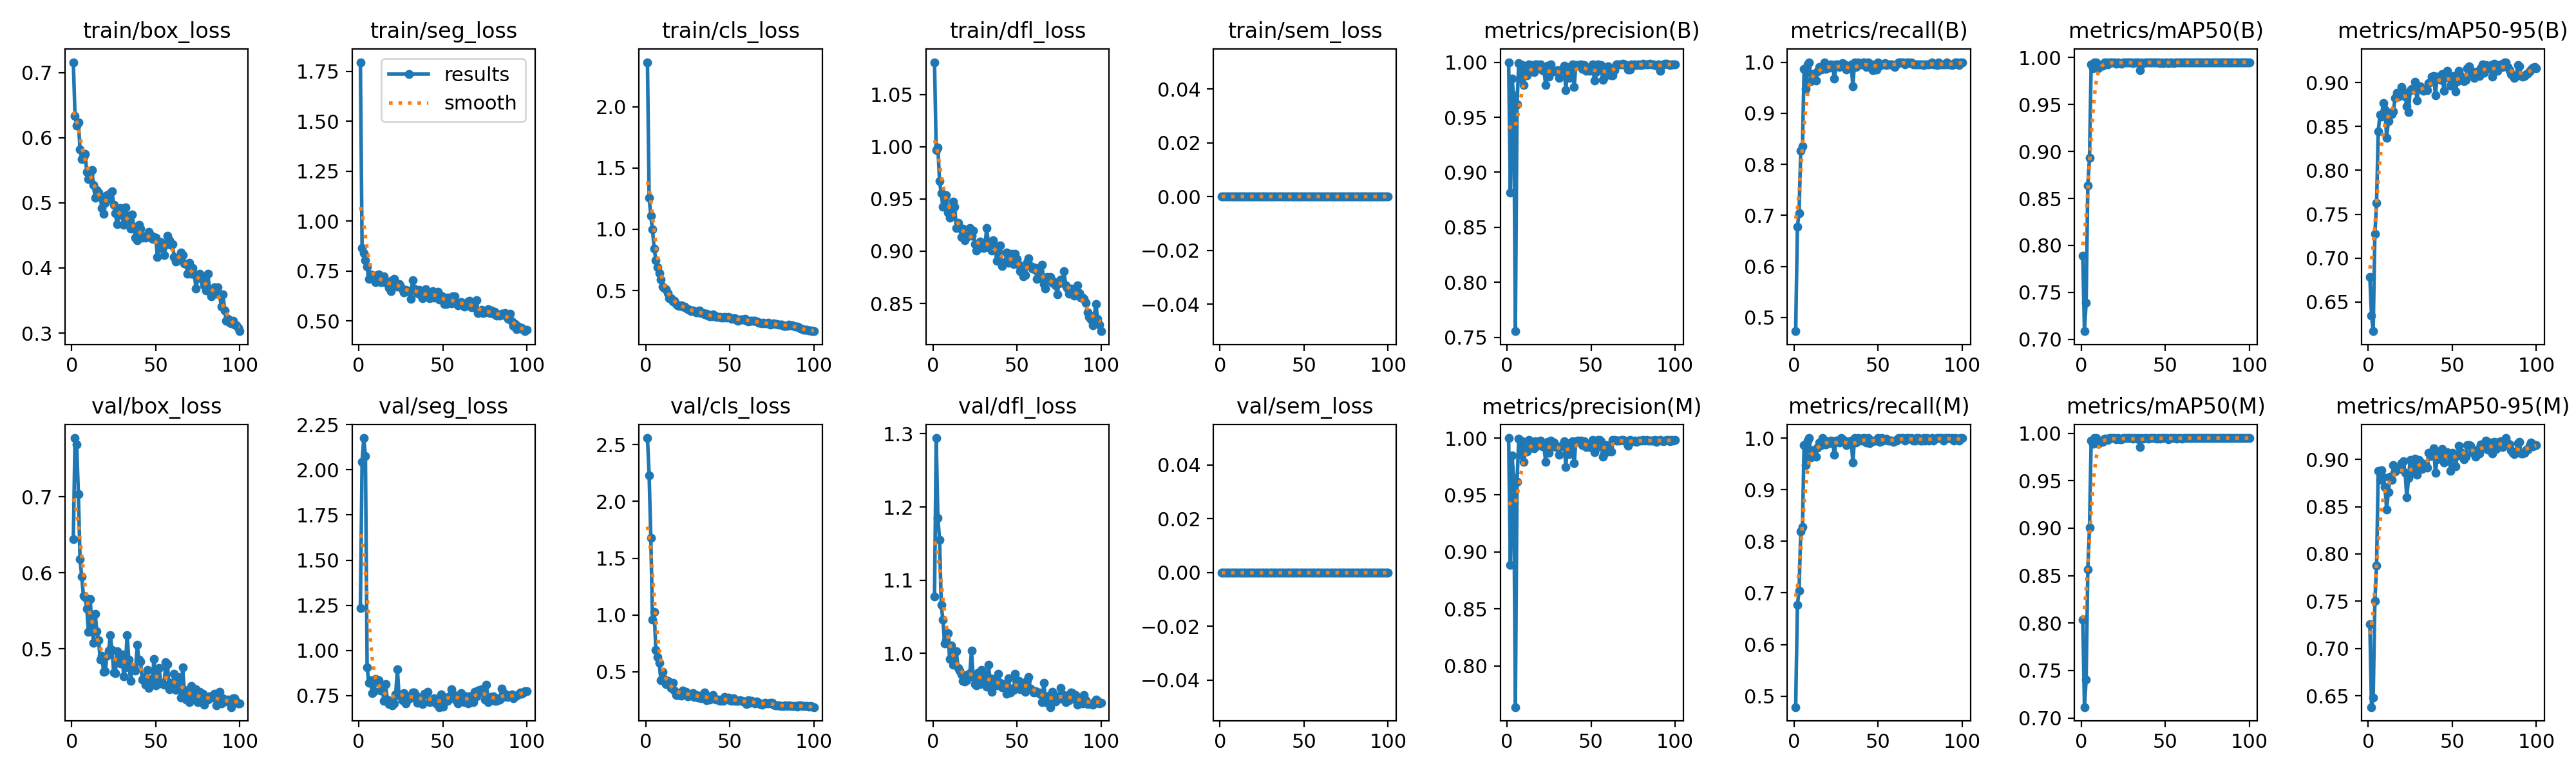

The table this chart was drawn from, first rows:
epoch, time, train/box_loss, train/seg_loss, train/cls_loss, train/dfl_loss, train/sem_loss, metrics/precision(B), metrics/recall(B), metrics/mAP50(B), metrics/mAP50-95(B), metrics/precision(M), metrics/recall(M), metrics/mAP50(M), metrics/mAP50-95(M), val/box_loss, val/seg_loss, val/cls_loss, val/dfl_loss, val/sem_loss, lr/pg0, lr/pg1, lr/pg2
1, 30.32, 0.7159, 1.796, 2.365, 1.081, 0, 1, 0.4732, 0.7888, 0.6784, 1, 0.4788, 0.8034, 0.7257, 0.6442, 1.234, 2.559, 1.077, 0, 0.0004501, 0.0004501, 0.0004501
2, 56.4, 0.6334, 0.8666, 1.259, 0.9967, 0, 0.8815, 0.6781, 0.7086, 0.6342, 0.8884, 0.6764, 0.7115, 0.6383, 0.7775, 2.046, 2.232, 1.294, 0, 0.0009078, 0.0009078, 0.0009078
3, 75.06, 0.6189, 0.8408, 1.112, 0.9994, 0, 0.9849, 0.7037, 0.7392, 0.6166, 0.9849, 0.7037, 0.7407, 0.6485, 0.7687, 2.176, 1.682, 1.185, 0, 0.001356, 0.001356, 0.001356
4, 92.56, 0.6238, 0.8056, 0.9987, 0.967, 0, 0.9698, 0.8272, 0.8639, 0.7277, 0.9651, 0.8196, 0.8569, 0.75, 0.7037, 2.076, 0.9603, 1.155, 0, 0.001617, 0.001617, 0.001617
5, 109.3, 0.582, 0.7716, 0.8426, 0.9554, 0, 0.7557, 0.8351, 0.8933, 0.7626, 0.7637, 0.8278, 0.9008, 0.7876, 0.6176, 0.9074, 1.028, 1.066, 0, 0.001601, 0.001601, 0.001601
6, 125.9, 0.5674, 0.7091, 0.7497, 0.9424, 0, 0.9617, 0.9868, 0.9925, 0.8447, 0.9617, 0.9868, 0.9925, 0.8877, 0.5949, 0.8202, 0.6902, 1.046, 0, 0.001584, 0.001584, 0.001584
7, 142.8, 0.5707, 0.7337, 0.6908, 0.9503, 0, 0.9992, 0.9475, 0.9888, 0.8633, 0.9992, 0.9475, 0.9888, 0.878, 0.57, 0.8341, 0.6319, 1.014, 0, 0.001568, 0.001568, 0.001568
8, 159.5, 0.575, 0.7295, 0.6442, 0.9535, 0, 0.9853, 0.9954, 0.9949, 0.861, 0.9853, 0.9954, 0.9949, 0.8883, 0.568, 0.7646, 0.5793, 1.018, 0, 0.001551, 0.001551, 0.001551
9, 176, 0.5473, 0.7176, 0.5892, 0.9369, 0, 0.9973, 1, 0.995, 0.8769, 0.9973, 1, 0.995, 0.881, 0.5525, 0.7729, 0.4256, 1.027, 0, 0.001535, 0.001535, 0.001535
10, 192.6, 0.5365, 0.6956, 0.5328, 0.9322, 0, 0.979, 0.963, 0.9887, 0.8698, 0.979, 0.963, 0.9887, 0.8705, 0.5221, 0.841, 0.4958, 0.9921, 0, 0.001518, 0.001518, 0.001518
11, 209.1, 0.5461, 0.73, 0.5236, 0.9369, 0, 0.9903, 0.9768, 0.9916, 0.8371, 0.9903, 0.9768, 0.9916, 0.8468, 0.5658, 0.8247, 0.4373, 1.01, 0, 0.001502, 0.001502, 0.001502
12, 225.7, 0.5499, 0.7336, 0.5093, 0.9472, 0, 0.988, 0.9673, 0.9911, 0.8559, 0.988, 0.9673, 0.9911, 0.8652, 0.5327, 0.8357, 0.3927, 0.9841, 0, 0.001485, 0.001485, 0.001485
13, 242.4, 0.5273, 0.6931, 0.4785, 0.9424, 0, 0.9982, 0.9639, 0.9911, 0.8656, 0.9982, 0.9639, 0.9911, 0.8815, 0.5079, 0.7771, 0.4172, 0.986, 0, 0.001469, 0.001469, 0.001469
14, 258.7, 0.5074, 0.6959, 0.4363, 0.9223, 0, 0.9973, 0.9815, 0.9946, 0.8644, 0.9973, 0.9815, 0.9946, 0.8785, 0.5461, 0.7857, 0.3834, 1.003, 0, 0.001452, 0.001452, 0.001452
15, 275, 0.5192, 0.7249, 0.4373, 0.9272, 0, 0.9921, 0.9907, 0.9947, 0.8672, 0.9921, 0.9907, 0.9947, 0.894, 0.5232, 0.7212, 0.3559, 0.9801, 0, 0.001436, 0.001436, 0.001436
16, 291.5, 0.516, 0.7006, 0.4122, 0.9224, 0, 0.991, 0.9861, 0.9923, 0.8823, 0.991, 0.9861, 0.9928, 0.8873, 0.5115, 0.8118, 0.4028, 0.9769, 0, 0.001419, 0.001419, 0.001419
17, 307.9, 0.5099, 0.688, 0.4182, 0.9136, 0, 0.998, 0.9907, 0.995, 0.8886, 0.9972, 1, 0.995, 0.8892, 0.4853, 0.7287, 0.333, 0.9717, 0, 0.001403, 0.001403, 0.001403
18, 324.4, 0.4917, 0.6651, 0.3911, 0.9215, 0, 0.998, 1, 0.995, 0.8842, 0.9933, 0.9954, 0.995, 0.8908, 0.4911, 0.7036, 0.2943, 0.9628, 0, 0.001386, 0.001386, 0.001386
19, 340.8, 0.4834, 0.6498, 0.3794, 0.9102, 0, 0.9974, 0.9873, 0.9948, 0.8893, 0.9974, 0.9873, 0.9948, 0.8899, 0.4693, 0.7193, 0.2959, 0.9617, 0, 0.00137, 0.00137, 0.00137
20, 357.2, 0.4998, 0.7033, 0.3761, 0.9134, 0, 0.9978, 0.994, 0.995, 0.8949, 0.9978, 0.994, 0.995, 0.8956, 0.4702, 0.695, 0.2969, 0.9637, 0, 0.001353, 0.001353, 0.001353
21, 373.7, 0.5118, 0.7116, 0.3784, 0.9147, 0, 0.9925, 0.9895, 0.9935, 0.8893, 0.9925, 0.9895, 0.9935, 0.8978, 0.4909, 0.7045, 0.2878, 0.9711, 0, 0.001337, 0.001337, 0.001337
22, 389.9, 0.5066, 0.6869, 0.3687, 0.9222, 0, 0.9927, 0.9954, 0.9948, 0.8839, 0.9927, 0.9954, 0.9948, 0.8855, 0.4972, 0.757, 0.334, 0.973, 0, 0.00132, 0.00132, 0.00132
23, 406.1, 0.515, 0.6713, 0.3674, 0.9147, 0, 0.9793, 0.9942, 0.9938, 0.8734, 0.9793, 0.9942, 0.9938, 0.8596, 0.5175, 0.8958, 0.3227, 1.004, 0, 0.001304, 0.001304, 0.001304
24, 422.3, 0.518, 0.6854, 0.3596, 0.9197, 0, 0.9967, 0.9675, 0.9936, 0.8666, 0.9967, 0.9675, 0.9938, 0.88, 0.4987, 0.7495, 0.3249, 0.9679, 0, 0.001287, 0.001287, 0.001287
25, 438.6, 0.4969, 0.6734, 0.3489, 0.9065, 0, 0.9871, 0.9954, 0.9947, 0.8913, 0.9871, 0.9954, 0.9947, 0.8996, 0.469, 0.7506, 0.2834, 0.9583, 0, 0.001271, 0.001271, 0.001271
26, 454.9, 0.4839, 0.6594, 0.3426, 0.9009, 0, 0.9979, 0.9954, 0.995, 0.8932, 0.9979, 0.9954, 0.995, 0.8976, 0.4675, 0.7237, 0.296, 0.9564, 0, 0.001254, 0.001254, 0.001254
27, 471, 0.4675, 0.6441, 0.3326, 0.9031, 0, 0.9929, 0.9907, 0.9948, 0.892, 0.9929, 0.9907, 0.9948, 0.8859, 0.4966, 0.7636, 0.2901, 0.9738, 0, 0.001238, 0.001238, 0.001238
28, 487.3, 0.4806, 0.656, 0.3386, 0.9093, 0, 0.9916, 0.9954, 0.9949, 0.9007, 0.9962, 1, 0.995, 0.9007, 0.4832, 0.7069, 0.3123, 0.9582, 0, 0.001221, 0.001221, 0.001221
29, 503.6, 0.4919, 0.6529, 0.3308, 0.9048, 0, 0.9921, 0.9981, 0.9949, 0.8796, 0.9921, 0.9981, 0.9949, 0.8834, 0.4806, 0.7466, 0.2762, 0.9777, 0, 0.001205, 0.001205, 0.001205
30, 519.9, 0.4815, 0.6468, 0.3224, 0.903, 0, 0.9925, 0.9954, 0.9949, 0.8938, 0.9925, 0.9954, 0.9949, 0.8996, 0.4927, 0.731, 0.2918, 0.9715, 0, 0.001188, 0.001188, 0.001188
31, 535.9, 0.4657, 0.6116, 0.3186, 0.9036, 0, 0.9855, 0.9861, 0.9942, 0.8957, 0.9855, 0.9861, 0.9942, 0.8975, 0.4636, 0.7389, 0.2723, 0.9621, 0, 0.001172, 0.001172, 0.001172
32, 552.3, 0.4926, 0.7035, 0.3387, 0.9223, 0, 0.9925, 0.9894, 0.9947, 0.8928, 0.9925, 0.9894, 0.9947, 0.8898, 0.4755, 0.767, 0.2873, 0.9542, 0, 0.001155, 0.001155, 0.001155
33, 568.9, 0.4767, 0.6613, 0.3181, 0.9083, 0, 0.9937, 0.9937, 0.9946, 0.8909, 0.9937, 0.9937, 0.9946, 0.8943, 0.5183, 0.766, 0.2679, 0.9847, 0, 0.001139, 0.001139, 0.001139
34, 585.1, 0.4804, 0.652, 0.3148, 0.9031, 0, 0.9971, 0.9954, 0.995, 0.8919, 0.9971, 0.9954, 0.995, 0.8953, 0.4859, 0.7487, 0.2775, 0.9657, 0, 0.001122, 0.001122, 0.001122
35, 601.3, 0.4607, 0.6404, 0.3032, 0.9006, 0, 0.9745, 0.9528, 0.9865, 0.8918, 0.9745, 0.9528, 0.9853, 0.8913, 0.4574, 0.711, 0.3184, 0.9472, 0, 0.001106, 0.001106, 0.001106
36, 617.4, 0.4818, 0.6571, 0.31, 0.9104, 0, 0.993, 1, 0.995, 0.8993, 0.993, 1, 0.995, 0.9067, 0.4729, 0.7136, 0.2472, 0.9653, 0, 0.001089, 0.001089, 0.001089
37, 633.6, 0.4633, 0.6254, 0.296, 0.9042, 0, 0.9859, 0.9907, 0.9943, 0.9011, 0.9859, 0.9907, 0.9943, 0.9033, 0.4758, 0.7184, 0.2836, 0.9604, 0, 0.001073, 0.001073, 0.001073
38, 649.6, 0.4466, 0.6152, 0.2896, 0.891, 0, 0.9963, 1, 0.995, 0.9065, 0.9963, 1, 0.995, 0.9044, 0.4712, 0.7031, 0.2532, 0.956, 0, 0.001056, 0.001056, 0.001056
39, 665.9, 0.4429, 0.6216, 0.2878, 0.8994, 0, 0.9978, 0.9954, 0.995, 0.9079, 0.9974, 0.9992, 0.995, 0.9114, 0.5052, 0.7599, 0.2741, 0.9721, 0, 0.00104, 0.00104, 0.00104
40, 682.2, 0.4659, 0.6585, 0.3059, 0.9057, 0, 0.9778, 0.9954, 0.9943, 0.8855, 0.9778, 0.9954, 0.9943, 0.8861, 0.4854, 0.7552, 0.2947, 0.9595, 0, 0.001023, 0.001023, 0.001023
41, 698.6, 0.4605, 0.6402, 0.2955, 0.8859, 0, 0.9974, 0.9996, 0.995, 0.9067, 0.9974, 0.9996, 0.995, 0.9001, 0.483, 0.7685, 0.2593, 0.9538, 0, 0.001007, 0.001007, 0.001007
42, 714.7, 0.4466, 0.6149, 0.2849, 0.8887, 0, 0.9976, 0.9997, 0.995, 0.9056, 0.9976, 0.9997, 0.995, 0.9056, 0.4596, 0.7136, 0.2565, 0.9562, 0, 0.0009904, 0.0009904, 0.0009904
43, 730.8, 0.4482, 0.6258, 0.2858, 0.8896, 0, 0.9973, 0.9907, 0.995, 0.9033, 0.9973, 0.9907, 0.995, 0.9052, 0.4631, 0.7154, 0.2562, 0.9583, 0, 0.0009739, 0.0009739, 0.0009739
44, 746.9, 0.4468, 0.6505, 0.2832, 0.8985, 0, 0.9979, 0.9997, 0.995, 0.9099, 0.9979, 0.9997, 0.995, 0.9111, 0.4521, 0.7233, 0.2456, 0.9453, 0, 0.0009574, 0.0009574, 0.0009574
45, 763.3, 0.4472, 0.616, 0.2767, 0.8887, 0, 0.9939, 0.9905, 0.9947, 0.8908, 0.9939, 0.9905, 0.9947, 0.8966, 0.4719, 0.7351, 0.2548, 0.9661, 0, 0.0009409, 0.0009409, 0.0009409
46, 779.4, 0.455, 0.6399, 0.2812, 0.8942, 0, 0.9974, 0.9954, 0.995, 0.9097, 0.9974, 0.9954, 0.995, 0.9077, 0.4482, 0.7041, 0.2435, 0.9467, 0, 0.0009244, 0.0009244, 0.0009244
47, 795.6, 0.4501, 0.6471, 0.2848, 0.8973, 0, 0.9924, 0.9848, 0.994, 0.9138, 0.992, 0.9934, 0.9943, 0.9073, 0.4562, 0.7212, 0.2758, 0.9523, 0, 0.0009078, 0.0009078, 0.0009078
48, 811.8, 0.4444, 0.6074, 0.2774, 0.8879, 0, 0.9927, 0.9954, 0.995, 0.9055, 0.9927, 0.9954, 0.995, 0.9047, 0.4607, 0.6856, 0.2584, 0.9506, 0, 0.0008913, 0.0008913, 0.0008913
49, 828.1, 0.4478, 0.6255, 0.2857, 0.8977, 0, 0.9919, 0.9861, 0.9941, 0.8962, 0.9918, 0.9954, 0.9948, 0.8876, 0.4867, 0.7544, 0.2715, 0.9723, 0, 0.0008748, 0.0008748, 0.0008748
50, 844.4, 0.4467, 0.6192, 0.2779, 0.8926, 0, 0.9926, 1, 0.995, 0.9052, 0.9926, 1, 0.995, 0.9065, 0.4515, 0.6874, 0.2462, 0.956, 0, 0.0008583, 0.0008583, 0.0008583
51, 860.6, 0.4168, 0.5857, 0.2672, 0.8873, 0, 0.9981, 0.9929, 0.995, 0.9078, 0.9981, 0.9929, 0.995, 0.9047, 0.4632, 0.7281, 0.2422, 0.9621, 0, 0.0008418, 0.0008418, 0.0008418
52, 876.9, 0.4358, 0.5849, 0.2736, 0.8811, 0, 0.9833, 0.9954, 0.9937, 0.8901, 0.9874, 1, 0.9937, 0.8928, 0.4746, 0.7395, 0.2643, 0.9511, 0, 0.0008253, 0.0008253, 0.0008253
53, 893.3, 0.44, 0.6179, 0.2759, 0.8836, 0, 0.9909, 0.9954, 0.9949, 0.9015, 0.9909, 0.9954, 0.9949, 0.9038, 0.4543, 0.7188, 0.2421, 0.9511, 0, 0.0008088, 0.0008088, 0.0008088
54, 909.7, 0.4297, 0.6028, 0.2599, 0.8759, 0, 0.9981, 0.9978, 0.995, 0.9131, 0.9981, 0.9978, 0.995, 0.9146, 0.455, 0.7436, 0.2454, 0.9586, 0, 0.0007923, 0.0007923, 0.0007923
55, 926.1, 0.4202, 0.5879, 0.2549, 0.8774, 0, 0.9936, 0.9943, 0.9937, 0.9075, 0.9983, 0.9989, 0.995, 0.9075, 0.4528, 0.7852, 0.2444, 0.9476, 0, 0.0007758, 0.0007758, 0.0007758
56, 942.3, 0.4351, 0.6246, 0.2639, 0.8897, 0, 0.9974, 0.9954, 0.995, 0.9044, 0.9974, 0.9954, 0.995, 0.9033, 0.482, 0.7591, 0.2508, 0.9638, 0, 0.0007593, 0.0007593, 0.0007593
57, 958.7, 0.4495, 0.6231, 0.2635, 0.893, 0, 0.9839, 0.9954, 0.9946, 0.9014, 0.9839, 0.9954, 0.9946, 0.9001, 0.4801, 0.7438, 0.2448, 0.9679, 0, 0.0007428, 0.0007428, 0.0007428
58, 975, 0.442, 0.5927, 0.2658, 0.8859, 0, 0.9862, 0.9954, 0.9948, 0.9031, 0.9862, 0.9954, 0.9948, 0.903, 0.4464, 0.7252, 0.2355, 0.9518, 0, 0.0007263, 0.0007263, 0.0007263
59, 991.3, 0.4353, 0.5792, 0.2665, 0.8835, 0, 0.9937, 0.993, 0.995, 0.9164, 0.9937, 0.993, 0.995, 0.9152, 0.4555, 0.705, 0.2352, 0.9496, 0, 0.0007098, 0.0007098, 0.0007098
60, 1008, 0.4361, 0.5842, 0.2552, 0.8844, 0, 0.9963, 0.9907, 0.995, 0.9186, 0.9882, 0.9954, 0.9944, 0.915, 0.4484, 0.7476, 0.217, 0.9468, 0, 0.0006933, 0.0006933, 0.0006933
... 40 more rows
